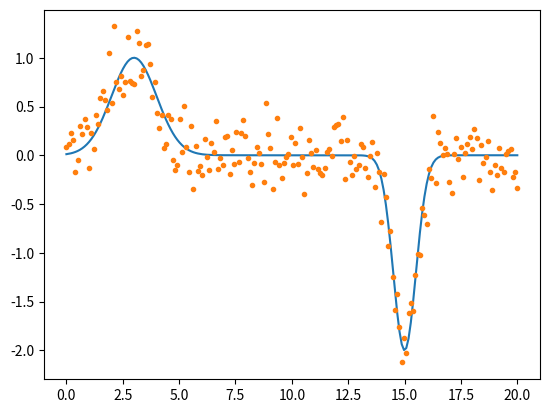

The script that saved this image:
# author='lwz'
# coding:utf-8

import numpy as np 
from scipy.optimize import curve_fit
import matplotlib.pyplot as plt 

# Creating a function to model and create data
def func(x, a, b):
    return a * x + b
    
# Generating clean data
x = np.linspace(0, 10, 100)
y = func(x, 1, 2)
# Adding noise to the data
yn = y + 0.9 * np.random.normal(size=len(x))
# Executing curve_fit on noisy data
popt, pcov = curve_fit(func, x, yn)
# popt returns the best fit values for parameters of
# the given model (func).
print("fitting:\na: {:.4f}, b:{:.4f}".format(popt[0], popt[1]))
print("covariance:")
print(pcov)

# Two-Gaussian model
def func(x, a0, b0, c0, a1, b1,c1):
    return a0*np.exp(-(x - b0) ** 2/(2 * c0 ** 2))\
           + a1 * np.exp(-(x - b1) ** 2/(2 * c1 ** 2))

# Generating clean data
x = np.linspace(0, 20, 200)
y = func(x, 1, 3, 1, -2, 15, 0.5)
# Adding noise to the data
yn = y + 0.2 * np.random.normal(size=len(x))
# Since we are fitting a more complex function,
# providing guesses for the fitting will lead to
# better results.
guesses = [1, 3, 1, 1, 15, 1]
# Executing curve_fit on noisy data
popt, pcov = curve_fit(func, x, yn, p0=guesses)
plt.plot(x, y)
plt.plot(x, yn, '.')
plt.show()
